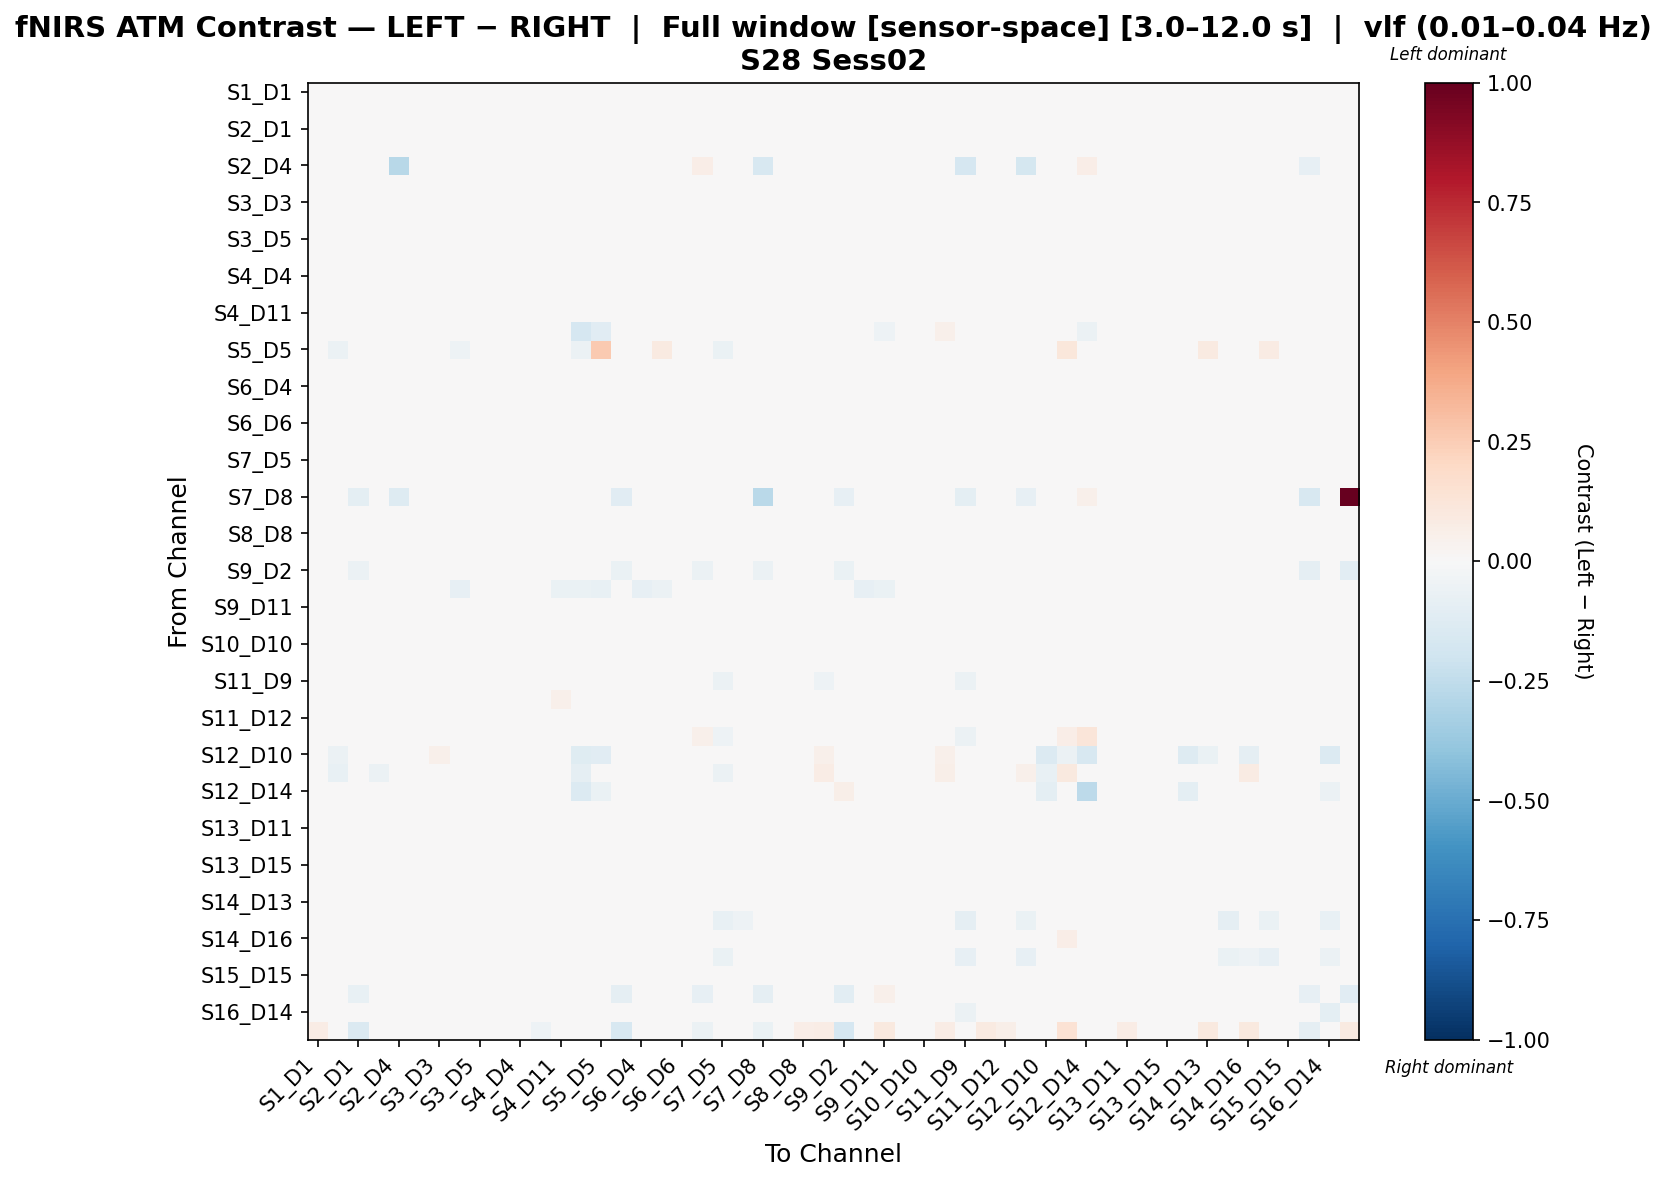

The file beside this chart, header and first rows:
, S1_D1 hbo, S1_D3 hbo, S2_D1 hbo, S2_D2 hbo, S2_D4 hbo, S3_D1 hbo, S3_D3 hbo, S3_D4 hbo, S3_D5 hbo, S4_D2 hbo, S4_D4 hbo, S4_D6 hbo, S4_D11 hbo, S5_D3 hbo, S5_D5 hbo, S5_D7 hbo, S6_D4 hbo, S6_D5 hbo, S6_D6 hbo, S6_D8 hbo, S7_D5 hbo, S7_D7 hbo, S7_D8 hbo
S1_D1 hbo, -0.002407, -0.01317, -0.02421, -0.01273, 0.0, -0.006596, -0.01067, -0.0109, -0.01248, -0.01036, -0.02177, -0.02592, -0.005187, 0.03913, 0.0, -0.01563, -0.005746, -0.001165, -0.01571, -0.001971, -0.002477, -0.00763, 0.005385
S1_D3 hbo, 0.001308, -0.02377, 0.001021, -0.009687, 0.0, 0.0002038, -0.002128, -0.01491, -0.0114, -0.003173, -0.008878, 0.001878, 0.001647, 0.007656, -0.0264, 0.0003166, -0.01101, -0.01691, -0.004126, -0.004028, -0.008393, 0.001447, 0.0
S2_D1 hbo, -0.01409, -0.001469, -0.03143, -0.0007132, -0.00321, -0.0131, -0.008912, -0.0009536, -0.0009031, -0.00858, -0.008032, -0.01419, 0.006082, 0.04602, 0.0, -0.02648, 0.006175, -0.002782, -0.001973, -0.03585, 0.008487, 0.0034, -0.02162
S2_D2 hbo, 0.0008884, -0.009256, 3.131194000333542e-05, -0.02048, 0.0, -0.0002651, -0.0003373, -0.01617, -0.01476, -0.002657, -0.009437, 0.0008884, 0.003374, 0.01252, -0.01553, 0.001153, -0.01972, -0.01669, -0.01097, -0.001007, -0.01214, -0.004206, 0.0
S2_D4 hbo, 0.0, 0.0, -0.01381, 0.0, -0.2804, 0.0, 0.0, 0.0, 0.0, 0.0, 0.0, -0.01381, 0.0, 0.0, -0.03108, -0.01381, 0.0, -0.03453, 0.0, 0.06571, -0.03453, -0.03453, -0.1639
S3_D1 hbo, -0.008286, -0.01585, -0.02223, -0.01496, 0.0, -0.008935, -0.008439, -0.01325, -0.01528, -0.007293, -0.02004, -0.0248, -0.004433, 0.03155, -0.003179, -0.0145, -0.008371, -0.00603, -0.01159, -0.0055, -0.005822, -0.003193, 0.005633
S3_D3 hbo, -0.005861, -0.01015, -0.01172, -0.009463, 0.0, -0.00136, -0.01313, -0.01448, -0.01252, -0.01146, -0.02054, -0.01456, 0.005697, 0.02724, -0.008094, -0.004576, -0.01059, -0.002995, -0.01611, -0.002666, -0.002934, -0.003828, 0.0
S3_D4 hbo, 0.001653, -0.01215, 0.0007751, -0.01609, 0.0, 0.0007089, -0.004559, -0.02599, -0.01813, -0.001111, -0.01114, -0.0004363, -0.001591, 0.00674, -0.02222, 0.0008861, -0.02539, -0.01952, -0.01229, 0.002169, -0.01416, -0.002477, 0.0
S3_D5 hbo, -0.0006588, -0.01085, 0.0001698, -0.01557, 0.0, -0.00182, -0.00419, -0.01905, -0.01712, -0.005271, -0.01158, -8.392168833374532e-05, 0.003185, 0.01663, -0.01445, 0.00108, -0.01665, -0.01773, -0.01135, -0.001475, -0.01088, -0.001959, 0.0
S4_D2 hbo, -0.006801, -0.01248, -0.01148, -0.01188, 0.0, -0.001887, -0.01273, -0.01034, -0.0144, -0.008841, -0.02087, -0.01432, 0.009338, 0.02681, -0.007506, -0.005776, -0.009896, -0.005068, -0.01798, -0.00205, -0.005339, -0.00628, 0.0
S4_D4 hbo, -0.008094, -0.006706, -0.004596, -0.01106, 0.0, -0.005562, -0.01255, -0.009864, -0.0108, -0.01063, -0.01481, -0.007453, 0.01335, 0.02819, -0.005975, -0.00299, -0.007301, -0.01281, -0.01413, -0.00594, -0.002535, -0.005857, 0.0
S4_D6 hbo, -0.01935, -0.003877, -0.01874, -0.003433, -0.003528, -0.01839, -0.01452, -0.003883, -0.002872, -0.01301, -0.01215, -0.01991, 0.00358, 0.04607, 0.0, -0.0122, 0.003358, -0.005399, -0.006081, -0.02147, 0.006405, 0.001103, -0.00588
S4_D11 hbo, -0.01093, -0.01196, -0.01179, -0.01196, 0.0, -0.009181, -0.003046, -0.01834, -0.01196, 0.0008961, -0.004173, -0.01093, -0.02715, 0.03065, -0.005486, -0.007322, -0.01475, -0.01926, -0.003046, -0.01388, -0.009477, -0.001422, 0.0
S5_D3 hbo, 0.04057, -0.04378, 0.04057, -0.02103, 0.0, 0.02677, 0.02698, -0.0376, -0.01079, 0.02791, 0.0198, 0.04057, -0.003224, -0.1701, -0.1152, 0.03239, -0.04837, -0.01715, 0.01285, 0.03831, -0.02872, 0.01842, 0.0
S5_D5 hbo, 0.001413, -0.05722, 0.0, -0.03116, -0.02311, 0.003737, -0.008568, -0.05067, -0.03193, -0.008314, -0.01654, 0.0, -0.01501, -0.05557, 0.2598, -0.0002536, -0.01116, 0.09367, -0.01268, 0.001413, -0.06363, -0.02089, 0.0
S5_D7 hbo, -0.002385, -0.0009128, -0.02494, -0.002645, -0.003494, -0.001455, 0.00201, 0.0003494, -0.001844, 0.001209, -0.004637, -0.005442, 0.009788, 0.03701, 0.001473, -0.03391, 0.003142, -0.004905, -0.001844, -0.03704, 0.002783, -0.002138, -0.02446
S6_D4 hbo, 0.003503, -0.008735, 0.003724, -0.01879, 0.0, 0.002888, -0.002155, -0.02642, -0.01545, -0.0007967, -0.006836, 0.003503, -0.002099, 0.004164, -0.01849, 0.003939, -0.02718, -0.01332, -0.01197, 0.003109, -0.01488, -0.0039, 0.0
S6_D5 hbo, 0.01009, -0.01367, 0.0004128, -0.0161, -0.008378, 0.01056, 0.005874, -0.01772, -0.01845, 0.003167, -0.01173, 0.0004128, 0.0008093, 0.01603, -0.008555, -0.0008679, -0.01269, -0.007488, -0.01202, 0.008663, -0.02381, -0.01516, 0.0
S6_D6 hbo, -0.005598, -0.002897, -0.002151, -0.01213, 0.0, -0.0009566, -0.008831, -0.01112, -0.01007, -0.009421, -0.01445, -0.005008, 0.01119, 0.02459, -0.004117, -0.0003263, -0.01173, -0.01006, -0.01646, -0.003138, -0.004943, -0.007018, 0.0
S6_D8 hbo, 0.001947, -0.01688, -0.04549, -0.01208, 0.01422, -0.001494, -0.003735, -0.006212, -0.01208, -0.004044, -0.01809, -0.02645, -0.004875, 0.03898, 0.0, -0.04786, -0.002473, 0.002715, -0.01208, -0.007198, -0.006097, -0.009679, -0.001787
S7_D5 hbo, 0.01205, -0.003343, 0.01119, -0.009082, -0.008647, 0.01154, 0.007613, -0.009802, -0.005811, 0.006559, 0.001187, 0.01205, 0.008816, 0.01144, -0.02492, 0.006582, -0.01251, -0.02172, -0.001804, 0.003512, -0.03307, -0.01472, 0.0
S7_D7 hbo, 0.00484, 0.0006485, 0.00484, -0.006589, -0.009896, 0.009628, 0.003898, -0.0005629, -0.003163, 0.001564, -0.006354, 0.00484, 0.01427, 0.02705, -0.008119, 0.001214, -0.00204, -0.0177, -0.007535, -0.000112, -0.01882, -0.02162, 0.0
S7_D8 hbo, 0.02124, -0.008578, -0.1014, -0.008578, -0.1254, 0.01378, -0.008578, -0.008578, -0.008578, -0.008578, -0.008578, -0.02713, -0.008578, 0.0, 0.0, -0.1106, -0.008578, -0.008578, -0.008578, 0.001179, -0.008578, -0.008578, -0.2717
S8_D6 hbo, 0.000429, -0.011, -0.01256, -0.01069, -0.004619, 0.004325, -0.009274, -0.01127, -0.01179, -0.01006, -0.02077, -0.01521, 0.00637, 0.0285, -0.01075, -0.00576, -0.00788, -0.008072, -0.01542, 0.001853, -0.007679, -0.009801, 0.004861
S8_D8 hbo, 0.01803, -0.01245, 0.000299, -0.01573, -0.0101, 0.02286, -0.000445, -0.01484, -0.01837, 0.002961, -0.01568, 0.000299, 0.0132, 0.01188, -0.02057, -0.005576, -0.01932, -0.01786, -0.01855, 0.01866, -0.03023, -0.02579, 0.00644
S8_D15 hbo, 0.01111, -0.01086, -0.007682, -0.01184, -0.00922, 0.008943, -0.009457, -0.01236, -0.01525, -0.008151, -0.01631, -0.007682, 0.00592, 0.03055, -0.01252, -0.002532, -0.005495, -0.01254, -0.01551, 0.01067, -0.02413, -0.02099, 0.005579
S9_D2 hbo, 0.000819, 0.003176, -0.05824, 0.007891, 0.00382, -0.0009689, 0.001998, 0.01053, 0.007891, 0.002282, 0.001998, -0.01099, 0.01317, 0.04596, 0.0, -0.0671, 0.01643, 0.006388, 0.007891, -0.06073, 0.01143, 0.009354, -0.05736
S9_D9 hbo, 0.02749, -0.0425, 0.02749, -0.03917, 0.0, -8.521567888699851e-05, 0.02829, -0.08028, -0.03382, 0.03041, 0.01824, 0.02749, -0.06515, -0.06285, -0.07666, 0.02133, -0.08329, -0.05911, 0.0143, 0.0295, -0.04948, 0.01656, 0.0
S9_D11 hbo, 0.01994, -0.02482, 0.008265, -0.02749, 0.0, 0.01882, 0.008375, -0.02971, -0.02749, 0.01232, -0.01203, 0.008265, 0.004294, -0.02379, -0.02901, -0.000735, -0.03935, -0.01977, -0.01798, 0.01814, -0.03296, -0.0126, 0.0
S10_D9 hbo, -0.00776, -0.00832, -0.004793, -0.00923, 0.0, -0.005209, -0.01352, -0.01185, -0.009657, -0.01418, -0.01577, -0.006432, 0.01067, 0.03058, -0.007348, -0.0006864, -0.007103, -0.01169, -0.01301, -0.006904, -0.0012, -0.003818, 0.0
S10_D10 hbo, 0.02132, 0.02269, 0.02132, 0.01765, 0.005684, 0.02626, 0.02548, 0.02818, 0.02145, 0.0271, 0.01665, 0.02132, 0.03889, 0.02867, 0.004382, 0.01613, 0.02485, 0.02149, 0.01688, 0.01943, 0.02168, 0.01931, 0.0
S10_D12 hbo, -0.01502, -0.01183, -0.03254, -0.01023, 0.0, -0.0124, -0.01164, -0.00937, -0.01247, -0.0124, -0.02497, -0.03306, -0.005189, 0.04397, 0.01087, -0.02289, -0.002558, -0.002399, -0.01595, -0.01158, 0.000614, -0.003371, 0.005396
S11_D9 hbo, -0.02969, -0.02969, -0.02969, -0.02615, -0.02299, -0.02969, -0.02969, -0.02261, -0.02615, -0.02969, -0.02969, -0.02969, -0.01906, 0.01633, -0.01349, -0.02969, -0.0167, -0.04296, -0.02615, -0.01228, -0.05708, -0.04777, -0.005397
S11_D11 hbo, 0.03352, 0.02015, 0.03352, 0.01645, 0.0, 0.03929, 0.022, 0.01763, 0.0146, 0.02812, 0.01771, 0.03352, 0.05122, 0.0127, -0.01892, 0.02641, 0.01212, 0.01737, 0.01491, 0.03257, 0.0146, 0.01922, 0.0
S11_D12 hbo, -0.0005476, -0.007742, -0.0005476, -0.01386, 0.0, 0.004774, -0.00575, -0.006882, -0.01225, -0.002474, -0.01088, -0.0005476, 0.01527, 0.02128, -0.003777, -0.005478, -0.01296, -0.01112, -0.01595, -0.006459, -0.014, -0.0125, 0.0
S11_D13 hbo, -0.001923, -0.001923, -0.001923, -0.001923, -0.04223, -0.001923, -0.001923, -0.001923, -0.001923, -0.001923, -0.001923, -0.001923, -0.001923, 0.02367, -0.02048, -0.001923, -0.001923, -0.02923, -0.001923, 0.05186, -0.05426, -0.03833, -0.01181
S12_D10 hbo, 0.04081, -0.06094, 0.04081, 0.01123, 0.0, 0.04896, 0.05129, 0.03216, 0.0268, 0.04774, 0.02692, 0.04081, 0.03164, -0.1243, -0.1133, 0.02045, 0.01181, 0.02919, 0.01368, 0.03906, 0.01659, 0.009417, 0.001065
S12_D12 hbo, 0.03309, -0.07727, 0.0, -0.06139, 0.01544, -0.01274, 0.02218, -0.03198, -0.04826, 0.02575, -0.005996, 0.0, -0.03061, -0.08989, -0.0325, -0.02092, -0.04666, -0.02899, -0.02049, 0.02426, -0.05756, -0.01322, 0.01765
S12_D14 hbo, 0.02851, -0.03401, 0.02851, -0.003743, 0.005308, 0.03729, 0.03792, 0.01831, 0.01341, 0.03547, 0.01455, 0.02851, 0.01706, -0.1388, -0.06598, 0.007709, -0.003743, 0.01586, 0.001159, 0.04607, 0.001159, -0.006194, 0.02026
S13_D6 hbo, -0.00388, -0.01346, -0.01015, -0.01426, 0.0, -0.005169, -0.008512, -0.01398, -0.01404, -0.008235, -0.01971, -0.01277, 0.002728, 0.02646, -0.009605, -0.003303, -0.01039, -0.006689, -0.01257, -0.001723, -0.005753, -0.005614, 0.0
S13_D11 hbo, -0.005009, -0.01494, -0.01358, -0.01564, 0.0, 0.0008713, -0.01768, -0.01425, -0.01837, -0.01173, -0.02205, -0.01645, 0.01116, 0.02409, -0.01087, -0.006437, -0.01371, -0.006435, -0.02057, 0.001361, -0.008326, -0.008614, 0.003303
S13_D13 hbo, -0.004982, -0.01176, -0.01305, -0.01108, 0.0, 0.001448, -0.01365, -0.01427, -0.01364, -0.01055, -0.02086, -0.01589, 0.006987, 0.02734, -0.008869, -0.005843, -0.01098, -0.002589, -0.01623, -0.002037, -0.004548, -0.004948, 0.0
S13_D15 hbo, 0.005935, -0.007612, -0.002493, -0.0103, -0.009565, 0.01068, -0.001971, -0.01229, -0.01455, 0.0009799, -0.01411, -0.002493, 0.01108, 0.02611, -0.01419, -0.00131, -0.007591, -0.01104, -0.01481, 0.007426, -0.01888, -0.01734, 0.0
S14_D12 hbo, -0.004655, -0.0137, -0.004655, -0.01527, -0.01092, -0.00128, 0.005693, -0.006883, -0.009002, 0.002909, -0.007958, -0.004655, -0.001855, 0.01007, -0.004217, -0.01304, -0.01136, -0.006726, -0.01193, -0.007529, -0.01198, -0.01338, 0.0007889
S14_D13 hbo, 0.02264, -0.02296, 0.0003836, -0.02513, 0.001225, 0.01712, -0.003002, -0.01439, -0.01934, -0.005476, -0.02215, 0.0003836, 0.008787, -0.005269, 0.0001926, -0.008954, -0.01836, 0.001072, -0.02654, 0.01774, -0.02331, -0.02255, 0.008578
S14_D14 hbo, 0.02353, 0.02596, 0.02353, 0.01176, -0.02524, 0.03188, 0.03188, 0.02241, 0.02004, 0.0307, 0.01984, 0.02353, 0.02478, 0.02478, -0.02795, 0.01416, 0.01176, -0.02624, 0.01412, 0.02572, -0.07562, -0.05186, 0.004116
S14_D16 hbo, 0.02321, -0.02773, 0.006356, -0.01762, -0.003102, 0.01794, -0.009095, -0.01829, -0.01897, -0.01198, -0.02283, 0.006356, 0.01513, -0.003885, -0.02922, -0.001493, -0.01133, -0.02617, -0.02032, 0.01871, -0.0401, -0.03135, 0.007865
S15_D13 hbo, 0.03693, 0.02359, 0.03693, 0.01008, -0.03179, 0.04015, 0.02945, 0.01951, 0.01716, 0.02659, 0.01502, 0.03693, 0.0431, 0.009603, -0.02761, 0.0275, 0.01462, -0.01336, 0.01018, 0.03412, -0.06825, -0.04592, 0.0
S15_D15 hbo, 0.005393, 0.004361, 0.005712, -0.009168, -0.009066, 0.009899, 0.003036, -0.004031, -0.002961, 0.001788, -0.005769, 0.006571, 0.01608, 0.02133, -0.01451, 0.00541, -0.00868, -0.01645, -0.006844, 0.002745, -0.01812, -0.02155, 0.0
S15_D16 hbo, 0.009718, -0.002282, -0.07796, 0.002293, -0.01919, 0.009718, 0.009718, 0.01685, 0.002293, 0.01794, -0.0003929, -0.01833, 0.02533, 0.03864, 0.0, -0.08915, 0.01346, 0.01658, 0.002293, -0.07893, 0.005724, 0.00458, -0.08627
S16_D14 hbo, 0.02278, 0.001797, 0.02335, 0.01494, -0.02041, 0.0291, 0.03255, 0.02369, 0.02219, 0.02979, 0.01966, 0.02335, 0.02024, -0.009476, -0.0488, 0.01518, 0.0154, -0.01336, 0.01586, 0.01933, -0.04982, -0.03316, 0.0
S16_D16 hbo, 0.0716, -0.02861, -0.1424, -0.02736, -0.01707, 0.01434, -0.02861, 0.008632, -0.02736, -0.0003759, -0.01651, -0.05136, 0.04463, 0.0, 0.0, -0.1594, -0.009347, -0.02612, -0.02736, -0.06076, -0.02363, -0.02487, -0.06935
